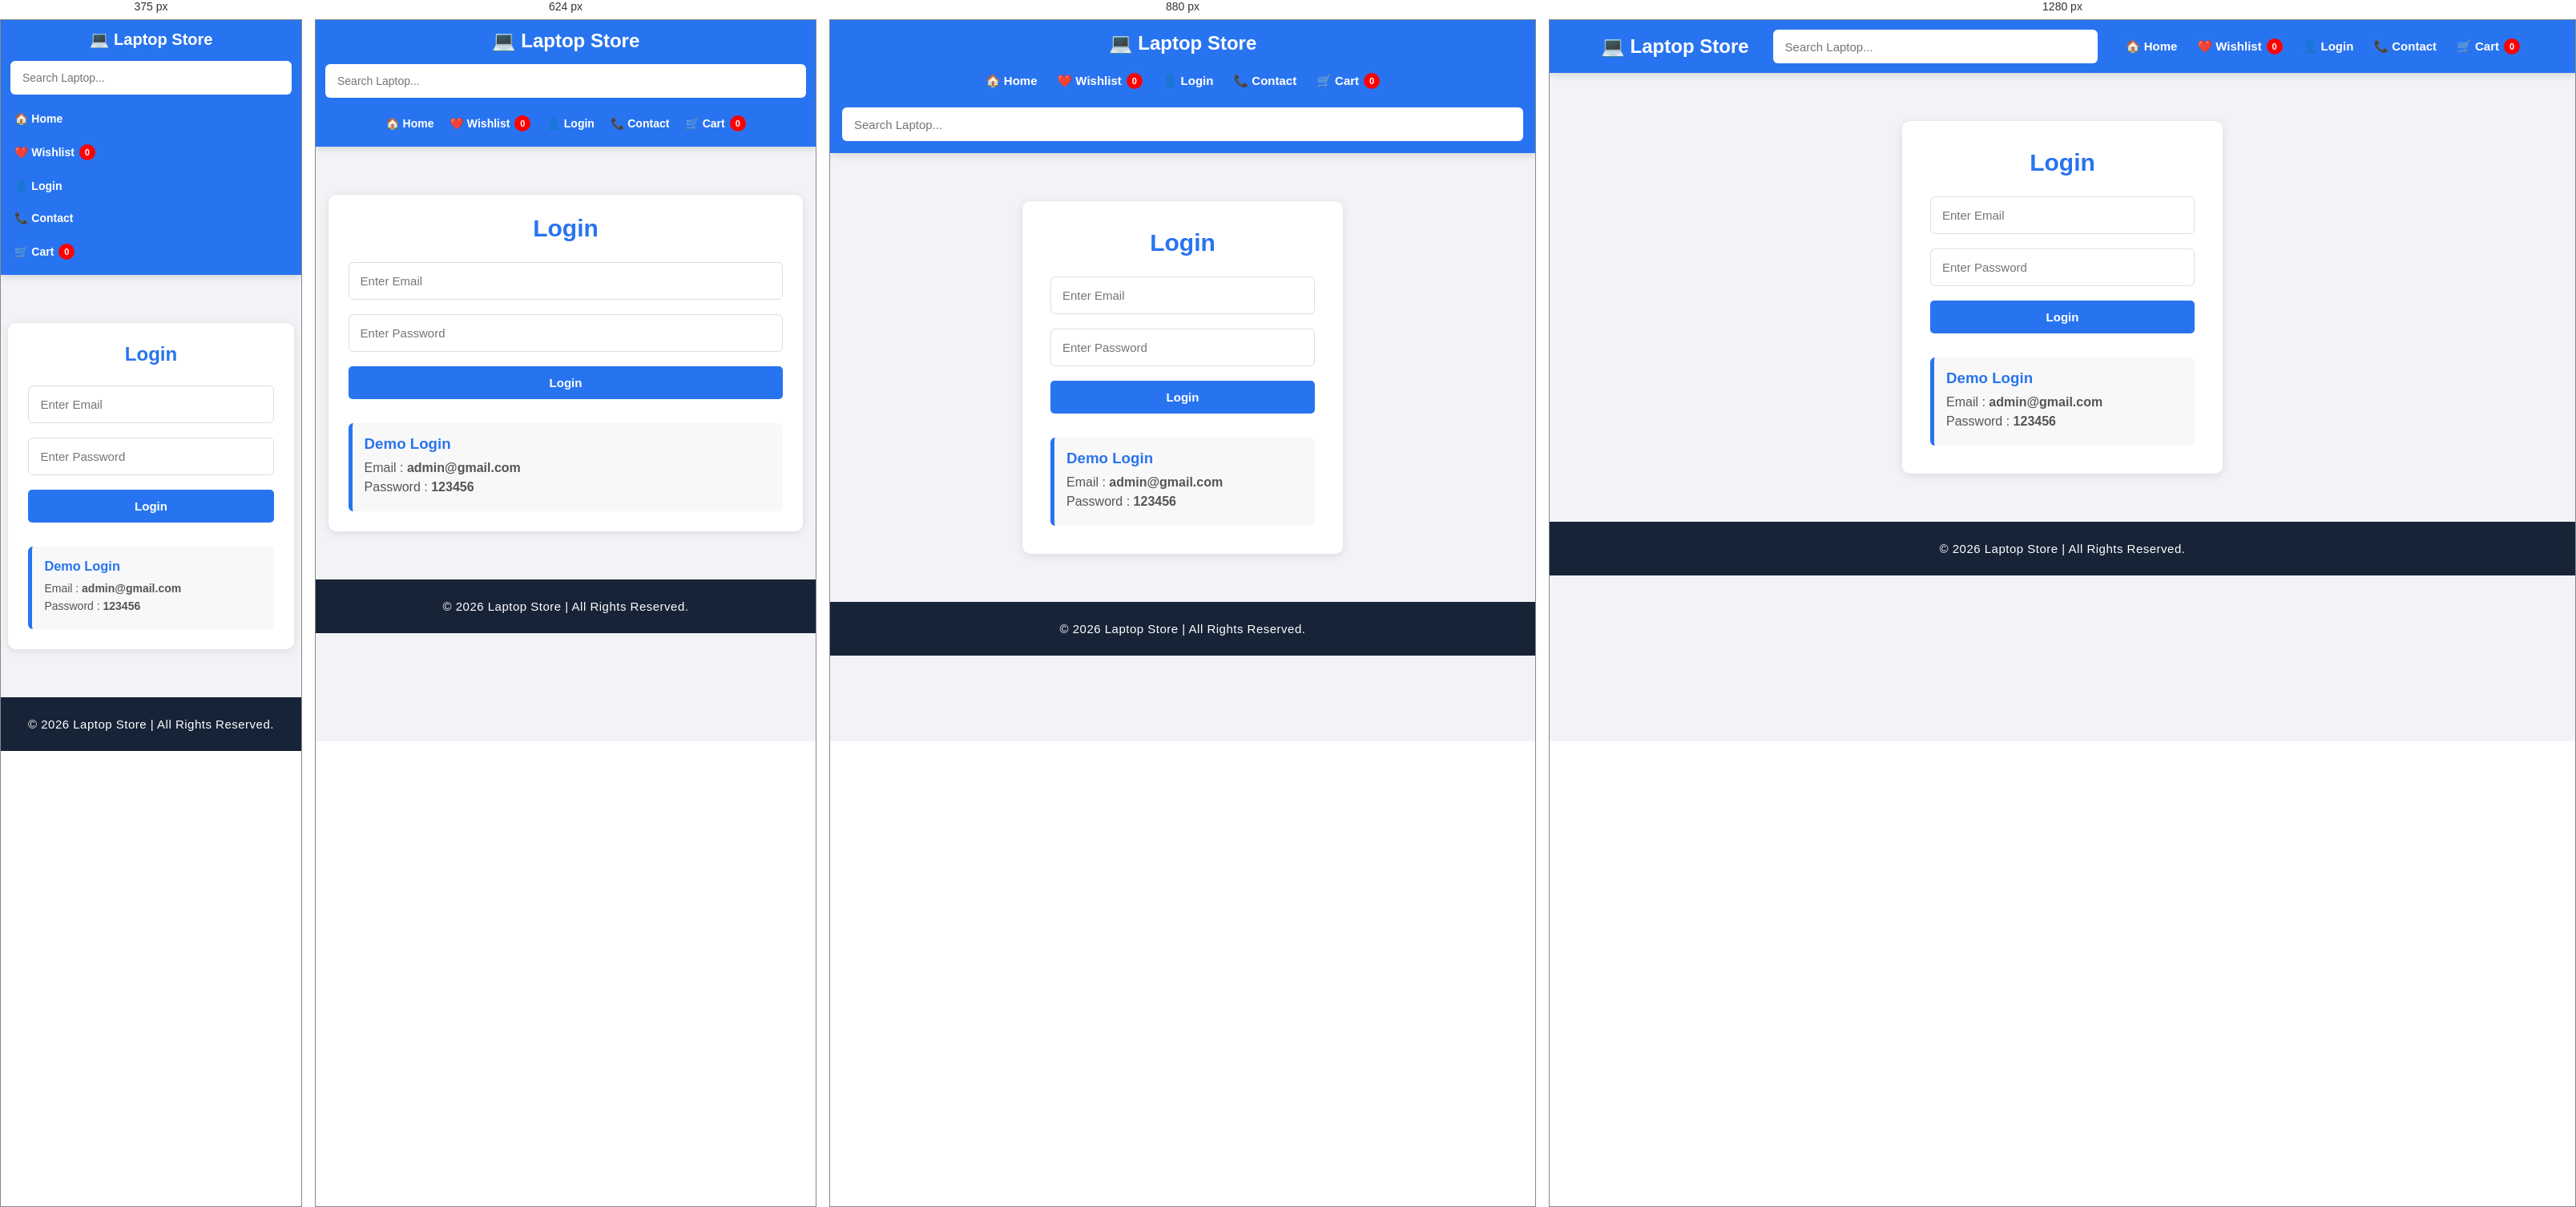
Rendered at 375 px, 624 px, 880 px and 1280 px, left to right.

<!-- file: login.html -->
<!DOCTYPE html>
<html lang="en">

<head>

<meta charset="UTF-8">

<meta name="viewport"
content="width=device-width, initial-scale=1.0">

<title>Login | Laptop Store</title>

<link rel="stylesheet" href="style.css">
<link rel="stylesheet" href="responsive.css">

</head>

<body>

<!-- HEADER -->

<header>

<div class="logo">

<h2>💻 Laptop Store</h2>

</div>

<div class="search-box">

<input
type="text"
placeholder="Search Laptop...">

</div>

<nav>

<a href="index.html">

🏠 Home

</a>

<a href="wishlist.html">

❤️ Wishlist

<span id="wishlist-count">

0

</span>

</a>

<a href="login.html">

👤 Login

</a>

<a href="contact.html">

📞 Contact

</a>

<a href="cart.html">

🛒 Cart

<span id="cart-count">

0

</span>

</a>

</nav>

</header>


<!-- LOGIN -->

<section class="login-container">

<h2>

Login

</h2>

<form id="loginForm">

<input
type="email"
id="email"
placeholder="Enter Email"
required>

<input
type="password"
id="password"
placeholder="Enter Password"
required>

<button
type="submit"
class="buy-btn">

Login

</button>

</form>


<div class="delivery-box">

<h3>

Demo Login

</h3>

<p>

Email :
<b>

admin@gmail.com

</b>

</p>

<p>

Password :
<b>

123456

</b>

</p>

</div>

</section>


<footer>

<p>

© 2026 Laptop Store | All Rights Reserved.

</p>

</footer>


<script src="products.js"></script>

<script src="script.js"></script>

<script>

document
.getElementById("loginForm")
.addEventListener("submit",function(e){

    e.preventDefault();

    const email=
    document.getElementById("email").value.trim();

    const password=
    document.getElementById("password").value.trim();

    if(

        email==="admin@gmail.com"

        &&

        password==="123456"

    ){

        localStorage.setItem("login","true");

        alert("✅ Login Successful");

        window.location.href="index.html";

    }

    else{

        alert("❌ Invalid Email or Password");

    }

});

</script>

</body>

</html>

/* @media block from style.css */
@media(max-width:992px){

    #search-suggestions{

        top:48px;

    }

}

/* @media block from style.css */
@media(max-width:1100px){

    header{

        flex-wrap:wrap;

        gap:12px;

    }

    .logo{

        flex:1;

    }

    .search-box{

        order:3;

        width:100%;

        max-width:none;

    }

    nav{

        margin-left:0;

    }

}

/* @media block from style.css */
@media(max-width:768px){

    header{

        flex-direction:column;

        align-items:stretch;

        padding:12px 4%;

        gap:12px;

    }


    .logo{

        text-align:center;

    }


    .logo h2{

        font-size:22px;

    }


    .search-box{

        width:100%;

        max-width:none;

        order:initial;

    }


    nav{

        width:100%;

        display:flex;

        justify-content:center;

        align-items:center;

        flex-wrap:wrap;

        gap:8px;

        margin:0;

    }


    nav a{

        font-size:14px;

        padding:7px 5px;

    }


    #featured-products,
    #wishlist-items,
    .brand-grid{

        grid-template-columns:1fr;

    }


    .product-page{

        grid-template-columns:1fr;

    }


    .cart-item{

        flex-direction:column;

        text-align:center;

    }


    .cart-item img{

        width:100%;

        max-width:250px;

        margin:auto;

    }


    .product-buttons{

        flex-direction:column;

    }


    .total-row{

        flex-direction:column;

        gap:10px;

    }

}

/* @media block from style.css */
@media(max-width:480px){

    .logo h2{

        font-size:20px;

    }


    section h2{

        font-size:24px;

    }


    .product-info h3{

        font-size:18px;

    }


    .price{

        font-size:20px;

    }


    .success-box{

        padding:25px;

    }


    nav{

        gap:5px;

    }


    nav a{

        font-size:13px;

    }

}

/* @media block from responsive.css */
@media(max-width:992px){

header{

flex-wrap:wrap;

padding:15px;

gap:15px;

}

.logo{

width:100%;

text-align:center;

}

.search-box{

width:100%;

}

nav{

width:100%;

justify-content:center;

flex-wrap:wrap;

gap:15px;

}

.hero img{

height:300px;

}

.brand-grid{

grid-template-columns:repeat(3,1fr);

}

#featured-products,

#wishlist-items{

grid-template-columns:repeat(2,1fr);

}

.product-page{

grid-template-columns:1fr;

}

.product-image{

text-align:center;

}

.product-image img{

max-width:400px;

margin:auto;

}

.cart-item{

flex-direction:column;

text-align:center;

}

.cart-item img{

width:220px;

height:220px;

margin:auto;

}

}

/* @media block from responsive.css */
@media(max-width:768px){

header{

padding:12px;

}

.logo h2{

font-size:24px;

}

.search-box input{

font-size:14px;

}

nav{

gap:10px;

}

nav a{

font-size:14px;

}

.hero img{

height:220px;

}

.brand-grid{

grid-template-columns:repeat(2,1fr);

}

#featured-products,

#wishlist-items{

grid-template-columns:1fr;

}

.product-buttons{

flex-direction:column;

}

.cart-summary{

padding:20px;

}

.total-row{

flex-direction:column;

gap:10px;

text-align:center;

}

.login-container,

.contact-container{

width:95%;

padding:25px;

}

.success-box{

width:90%;

}

}

/* @media block from responsive.css */
@media(max-width:480px){

.logo h2{

font-size:20px;

}

nav{

flex-direction:column;

align-items:center;

}

nav a{

width:100%;

text-align:center;

}

.hero img{

height:180px;

}

section h2{

font-size:24px;

}

.product-info h3{

font-size:18px;

}

.price{

font-size:20px;

}

.cart-item img{

width:170px;

height:170px;

}

.qty-box{

justify-content:center;

}

.qty-box button{

width:35px;

height:35px;

}

.success-box{

padding:20px;

}

.delivery-box{

font-size:14px;

}

}